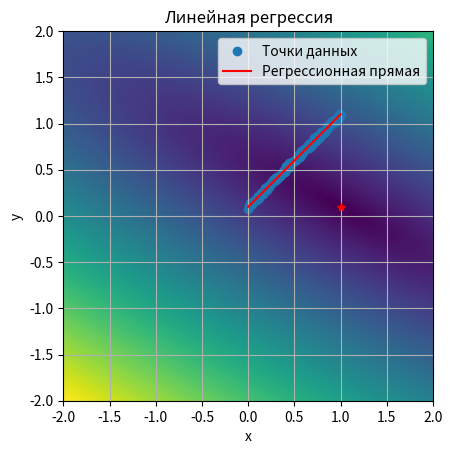
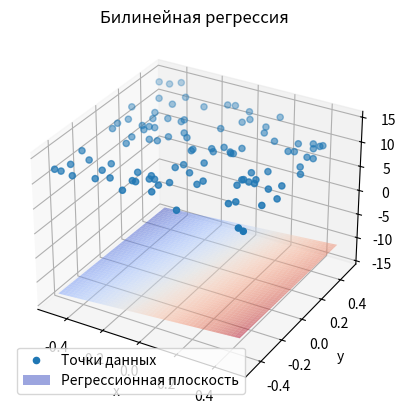

The script that saved these images, in order: (Note: this script raises an exception after producing the figures.)
from collections import namedtuple

import matplotlib.pyplot as plt
from typing import Tuple, Union
import numpy as np
import random

from matplotlib import cm


class DataGenerator(namedtuple("DataGenerator", "dimension, args_min, args_max, args_step, generator_func")):
    def __new__(cls, **args):
        return super(DataGenerator, cls).__new__(cls, **args)


class Regression:
    def __new__(cls, *args, **kwargs):
        raise RuntimeError("Regression class is static class")

    @staticmethod
    def rand_in_range(rand_range: Union[float, Tuple[float, float]] = 1.0) -> float:
        if isinstance(rand_range, float):
            return random.uniform(-0.5 * rand_range, 0.5 * rand_range)
        if isinstance(rand_range, tuple):
            return random.uniform(rand_range[0], rand_range[1])
        return random.uniform(-0.5, 0.5)

    @staticmethod
    def test_data_along_line(k: float = 1.0, b: float = 0.1, arg_range: float = 1.0,
                             rand_range: float = 0.05, n_points: int = 100) -> Tuple[np.ndarray, np.ndarray]:
        """
        Генерирует линию вида y = k * x + b + dy, где dy - аддитивный шум с амплитудой half_disp
        :param k: наклон линии
        :param b: смещение по y
        :param arg_range: диапазон аргумента от 0 до arg_range
        :param rand_range: диапазон шума данных
        :param n_points: количество точек
        :return: кортеж значений по x и y
        """
        x_step = arg_range / (n_points - 1)
        return np.array([i * x_step for i in range(n_points)]), \
            np.array([i * x_step * k + b + Regression.rand_in_range(rand_range) for i in range(n_points)])

    @staticmethod
    def second_order_surface_2d(surf_params:
    Tuple[float, float, float, float, float, float] = (1.0, -2.0, 3.0, 1.0, 2.0, -3.0),
                                args_range: float = 1.0, rand_range: float = .1, n_points: int = 1000) -> \
            Tuple[np.ndarray, np.ndarray, np.ndarray]:
        """
        Генерирует набор тестовых данных около поверхности второго порядка.
        Уравнение поверхности:
        z(x,y) = a * x^2 + x * y * b + c * y^2 + d * x + e * y + f
        :param surf_params: 
        :param surf_params [a, b, c, d, e, f]:
        :param args_range x in [x0, x1], y in [y0, y1]:
        :param rand_range:
        :param n_points:
        :return:
        """
        x = np.array([Regression.rand_in_range(args_range) for _ in range(n_points)])
        y = np.array([Regression.rand_in_range(args_range) for _ in range(n_points)])
        dz = np.array([surf_params[5] + Regression.rand_in_range(rand_range) for _ in range(n_points)])
        return x, y, surf_params[0] * x * x + surf_params[1] * y * x + surf_params[2] * y * y + \
                     surf_params[3] * x + surf_params[4] * y + dz

    @staticmethod
    def test_data_2d(kx: float = -2.0, ky: float = 2.0, b: float = 12.0, args_range: float = 1.0,
                     rand_range: float = 1.0, n_points: int = 100) -> Tuple[np.ndarray, np.ndarray, np.ndarray]:
        """
        Генерирует плоскость вида z = kx*x + ky*x + b + dz, где dz - аддитивный шум в диапазоне rand_range
        :param kx: наклон плоскости по x
        :param ky: наклон плоскости по y
        :param b: смещение по z
        :param args_range: диапазон аргументов по кажой из осей от 0 до args_range
        :param rand_range: диапазон шума данных
        :param n_points: количество точек
        :returns: кортеж значенией по x, y и z
        """
        x = np.array([Regression.rand_in_range(args_range) for _ in range(n_points)])
        y = np.array([Regression.rand_in_range(args_range) for _ in range(n_points)])
        dz = np.array([b + Regression.rand_in_range(rand_range) for _ in range(n_points)])
        return x, y, x * kx + y * ky + dz

    @staticmethod
    def test_data_nd(surf_settings: np.ndarray = np.array([1.0, 2.0, 3.0, 4.0, 5.0, 12.0]), args_range: float = 1.0,
                     rand_range: float = 0.1, n_points: int = 125) -> np.ndarray:
        """
        Генерирует плоскость вида z = k_0*x_0 + k_1*x_1...,k_n*x_n + d + dz, где dz - аддитивный шум в диапазоне rand_range
        :param surf_settings: параметры плоскости в виде k_0,k_1,...,k_n,d
        :param args_range: диапазон аргументов по кажой из осей от 0 до args_range
        :param n_points: количество точек
        :param rand_range: диапазон шума данных
        :returns: массив из строк вида x_0, x_1,...,x_n, f(x_0, x_1,...,x_n)
        """
        n_dims = surf_settings.size - 1
        data = np.zeros((n_points, n_dims + 1,), dtype=float)
        for i in range(n_dims):
            data[:, i] = np.array([Regression.rand_in_range(args_range) for _ in range(n_points)])
            data[:, n_dims] += surf_settings[i] * data[:, i]
        dz = np.array([surf_settings[n_dims] + Regression.rand_in_range(rand_range) for _ in range(n_points)])
        data[:, n_dims] += dz
        return data

    @staticmethod
    def distance_sum(x: np.ndarray, y: np.ndarray, k: float, b: float) -> float:
        """
        Вычисляет сумму квадратов расстояний от набора точек до линии вида y = k*x + b при фиксированных k и b
        по формуле: F(k, b) = (Σ(yi -(k * xi + b))^2)^0.5 (суммирование по i)
        :param x: массив значений по x
        :param y: массив значений по y
        :param k: значение параметра k (наклон)
        :param b: значение параметра b (смещение)
        :returns: F(k, b) = (Σ(yi -(k * xi + b))^2)^0.5
        """
        return np.sqrt(np.power((y - x * k + b), 2.0).sum())

    @staticmethod
    def distance_field(x: np.ndarray, y: np.ndarray, k: np.ndarray, b: np.ndarray) -> np.ndarray:
        """
        Вычисляет сумму квадратов расстояний от набора точек до линии вида y = k*x + b, где k и b являются диапазонами
        значений. Формула расстояния для j-ого значения из набора k и k-ого значения из набора b:
        F(k_j, b_k) = (Σ(yi -(k_j * xi + b_k))^2)^0.5 (суммирование по i)
        :param x: массив значений по x
        :param y: массив значений по y
        :param k: массив значений параметра k (наклоны)
        :param b: массив значений параметра b (смещения)
        :returns: поле расстояний вида F(k, b) = (Σ(yi -(k * xi + b))^2)^0.5 (суммирование по i)
        """
        return np.array([[Regression.distance_sum(x, y, k_i, b_i) for k_i in k.flat] for b_i in b.flat])

    @staticmethod
    def linear_regression(x: np.ndarray, y: np.ndarray) -> Tuple[float, float]:
        """
        Линейная регрессия.\n
        Основные формулы:\n
        yi - xi*k - b = ei\n
        yi - (xi*k + b) = ei\n
        (yi - (xi*k + b))^2 = yi^2 - 2*yi*(xi*k + b) + (xi*k + b)^2 = ei^2\n
        yi^2 - 2*(yi*xi*k + yi*b) + (xi^2 * k^2 + 2 * xi * k * b + b^2) = ei^2\n
        yi^2 - 2*yi*xi*k - 2*yi*b + xi^2 * k^2 + 2 * xi * k * b + b^2 = ei^2\n
        d ei^2 /dk = - 2*yi*xi + 2 * xi^2 * k + 2 * xi * b = 0\n
        d ei^2 /db = - 2*yi + 2 * xi * k + 2 * b = 0\n
        ====================================================================================================================\n
        d ei^2 /dk = (yi - xi * k - b) * xi = 0\n
        d ei^2 /db =  yi - xi * k - b = 0\n
        ====================================================================================================================\n
        Σ(yi - xi * k - b) * xi = 0\n
        Σ yi - xi * k - b = 0\n
        ====================================================================================================================\n
        Σ(yi - xi * k - b) * xi = 0\n
        Σ(yi - xi * k) = n * b\n
        ====================================================================================================================\n
        Σyi - k * Σxi = n * b\n
        Σxi*yi - xi^2 * k - xi*b = 0\n
        Σxi*yi - Σxi^2 * k - Σxi*b = 0\n
        Σxi*yi - Σxi^2 * k - Σxi*(Σyi - k * Σxi) / n = 0\n
        Σxi*yi - Σxi^2 * k - Σxi*Σyi / n + k * (Σxi)^2 / n = 0\n
        Σxi*yi - Σxi*Σyi / n + k * ((Σxi)^2 / n - Σxi^2)  = 0\n
        Σxi*yi - Σxi*Σyi / n = -k * ((Σxi)^2 / n - Σxi^2)\n
        (Σxi*yi - Σxi*Σyi / n) / (Σxi^2 - (Σxi)^2 / n) = k\n
        окончательно:\n
        k = (Σxi*yi - Σxi*Σyi / n) / (Σxi^2 - (Σxi)^2 / n)\n
        b = (Σyi - k * Σxi) /n\n
        :param x: массив значений по x
        :param y: массив значений по y
        :returns: возвращает пару (k, b), которая является решением задачи (Σ(yi -(k * xi + b))^2)->min
        """
        n = len(x)  # Количество наблюдений

        # Рассчитываем необходимые суммы
        sum_xi = np.sum(x)
        sum_yi = np.sum(y)
        sum_xi_squared = np.sum(x ** 2)
        sum_xi_yi = np.sum(x * y)

        # Рассчитываем коэффициенты регрессии
        k = (n * sum_xi_yi - sum_xi * sum_yi) / (n * sum_xi_squared - sum_xi ** 2)
        b = (sum_yi - k * sum_xi) / n

        return k, b

    @staticmethod
    def bi_linear_regression(x: np.ndarray, y: np.ndarray, z: np.ndarray) -> Tuple[float, float, float]:
        """
        Билинейная регрессия.\n
        Основные формулы:\n
        zi - (yi * ky + xi * kx + b) = ei\n
        zi^2 - 2*zi*(yi * ky + xi * kx + b) + (yi * ky + xi * kx + b)^2 = ei^2\n
        ei^2 = zi^2 - 2*yi*zi*ky - 2*zi*xi*kx - 2*zi*b + ((yi*ky)^2 + 2 * (xi*kx*yi*ky + b*yi*ky) + (xi*kx + b)^2)\n
        ei^2 = zi^2 - 2*yi*zi*ky - 2*zi*xi*kx - 2*zi*b + (yi*ky)^2 + 2*xi*kx*yi*ky + 2*b*yi*ky + (xi*kx + b)^2\n
        ei^2 =\n
        zi^2 - 2*zi*yi*ky - 2*zi*xi*kx - 2*zi*b + (yi*ky)^2 + 2*xi*kx*yi*ky + 2*b*yi*ky + (xi*kx)^2 + 2*xi*kx*b+ b^2\n
        ei^2 =\n
        zi^2 - 2*zi*yi*ky - 2*zi*xi*kx - 2*zi*b + (yi*ky)^2 + 2*xi*kx*yi*ky + 2*b*yi*ky + (xi*kx)^2 + 2*xi*kx*b+ b^2\n
        ei^2 =\n
        zi^2 - 2*zi*yi*ky - 2*zi*xi*kx - 2*zi*b + (yi*ky)^2 + 2*xi*kx*yi*ky + 2*b*yi*ky + (xi*kx)^2 + 2*xi*kx*b + b^2\n
        ====================================================================================================================\n
        d Σei^2 /dkx = Σ-zi*xi + ky*xi*yi + kx*xi^2 + xi*b = 0\n
        d Σei^2 /dky = Σ-zi*yi + ky*yi^2 + kx*xi*yi + b*yi = 0\n
        d Σei^2 /db  = Σ-zi + yi*ky + xi*kx = 0\n
        ====================================================================================================================\n
        d Σei^2 /dkx / dkx = Σ xi^2\n
        d Σei^2 /dkx / dky = Σ xi*yi\n
        d Σei^2 /dkx / db  = Σ xi\n
        ====================================================================================================================\n
        d Σei^2 /dky / dkx = Σ xi*yi\n
        d Σei^2 /dky / dky = Σ yi^2\n
        d Σei^2 /dky / db  = Σ yi\n
        ====================================================================================================================\n
        d Σei^2 /db / dkx = Σ xi\n
        d Σei^2 /db / dky = Σ yi\n
        d Σei^2 /db / db  = n\n
        ====================================================================================================================\n
        Hesse matrix:\n
        || d Σei^2 /dkx / dkx;  d Σei^2 /dkx / dky;  d Σei^2 /dkx / db ||\n
        || d Σei^2 /dky / dkx;  d Σei^2 /dky / dky;  d Σei^2 /dky / db ||\n
        || d Σei^2 /db  / dkx;  d Σei^2 /db  / dky;  d Σei^2 /db  / db ||\n
        ====================================================================================================================\n
        Hesse matrix:\n
                       | Σ xi^2;  Σ xi*yi; Σ xi |\n
        H(kx, ky, b) = | Σ xi*yi; Σ yi^2;  Σ yi |\n
                       | Σ xi;    Σ yi;    n    |\n
        ====================================================================================================================\n
                          | Σ-zi*xi + ky*xi*yi + kx*xi^2 + xi*b |\n
        grad(kx, ky, b) = | Σ-zi*yi + ky*yi^2 + kx*xi*yi + b*yi |\n
                          | Σ-zi + yi*ky + xi*kx                |\n
        ====================================================================================================================\n
        Окончательно решение:\n
        |kx|   |1|\n
        |ky| = |1| -  H(1, 1, 0)^-1 * grad(1, 1, 0)\n
        | b|   |0|\n

        :param x: массив значений по x
        :param y: массив значений по y
        :param z: массив значений по z
        :returns: возвращает тройку (kx, ky, b), которая является решением задачи (Σ(zi - (yi * ky + xi * kx + b))^2)->min
        """
        n = len(x)  # Количество наблюдений

        # Рассчитываем необходимые суммы
        sum_xi = np.sum(x)
        sum_yi = np.sum(y)
        sum_zi = np.sum(z)
        sum_xi_squared = np.sum(x ** 2)
        sum_xi_yi = np.sum(x * y)
        sum_yi_squared = np.sum(y ** 2)
        sum_xi_zi = np.sum(x * z)
        sum_yi_zi = np.sum(y * z)

        # Рассчитываем элементы матрицы Гессе
        hesse_matrix = np.array([
            [sum_xi_squared, sum_xi_yi, sum_xi],
            [sum_xi_yi, sum_yi_squared, sum_yi],
            [sum_xi, sum_yi, n]
        ])

        # Рассчитываем градиент
        grad_vector = np.array([
            np.sum(-z * x + y * x * y + x ** 2 + x),
            np.sum(-z * y + y ** 2 + x * y + y),
            np.sum(-z + y * y + x * y)
        ])

        # Решаем систему уравнений для получения коэффициентов
        coefficients = np.linalg.solve(hesse_matrix, grad_vector)

        kx, ky, b = coefficients

        return kx, ky, b

    @staticmethod
    def n_linear_regression(data_rows: np.ndarray) -> np.ndarray:
        """
        H_ij = Σx_i * x_j, i in [0, rows - 1] , j in [0, rows - 1]
        H_ij = Σx_i, j = rows i in [rows, :]
        H_ij = Σx_j, j in [:, rows], i = rows

               | Σkx * xi^2    + Σky * xi * yi + b * Σxi - Σzi * xi|\n
        grad = | Σkx * xi * yi + Σky * yi^2    + b * Σyi - Σzi * yi|\n
               | Σyi * ky      + Σxi * kx                - Σzi     |\n

        x_0 = [1,...1, 0] =>

               | Σ xi^2    + Σ xi * yi - Σzi * xi|\n
        grad = | Σ xi * yi + Σ yi^2    - Σzi * yi|\n
               | Σxi       + Σ yi      - Σzi     |\n

        :param data_rows:  состоит из строк вида: [x_0,x_1,...,x_n, f(x_0,x_1,...,x_n)]
        :return:
        """
        rows, cols = data_rows.shape
        n = cols - 1  # Количество признаков

        # Рассчитываем элементы матрицы Гессе
        hesse_matrix = np.zeros((n + 1, n + 1))
        grad_vector = np.zeros(n + 1)

        for i in range(n):
            for j in range(n):
                hesse_matrix[i, j] = np.sum(data_rows[:, i] * data_rows[:, j])

        for i in range(n):
            hesse_matrix[i, n] = hesse_matrix[n, i] = np.sum(data_rows[:, i])

        hesse_matrix[n, n] = rows

        for i in range(n + 1):
            grad_vector[i] = np.sum(data_rows[:, i] * data_rows[:, n])

        # Решаем систему уравнений для получения коэффициентов
        coefficients = np.linalg.solve(hesse_matrix, grad_vector)

        return coefficients

    @staticmethod
    def poly_regression(x: np.ndarray, y: np.ndarray, order: int = 5) -> np.ndarray:
        """
        Полином: y = Σ_j x^j * bj\n
        Отклонение: ei =  yi - Σ_j xi^j * bj\n
        Минимизируем: Σ_i(yi - Σ_j xi^j * bj)^2 -> min\n
        Σ_i(yi - Σ_j xi^j * bj)^2 = Σ_iyi^2 - 2 * yi * Σ_j xi^j * bj +(Σ_j xi^j * bj)^2\n
        условие минимума:\n d/dbj Σ_i ei = d/dbj (Σ_i yi^2 - 2 * yi * Σ_j xi^j * bj +(Σ_j xi^j * bj)^2) = 0\n
        :param x: массив значений по x
        :param y: массив значений по y
        :param order: порядок полинома
        :return: набор коэффициентов bi полинома y = Σx^i*bi
        """
        n = len(x)  # Количество наблюдений

        # Создаем матрицу X с степенями x от 0 до order
        X = np.column_stack([x ** i for i in range(order + 1)])

        # Решаем систему уравнений для получения коэффициентов
        coefficients = np.linalg.lstsq(X, y, rcond=None)[0]

        return coefficients

    @staticmethod
    def polynom(x: np.ndarray, b: np.ndarray) -> np.ndarray:
        """
        :param x: массив значений по x\n
        :param b: массив коэффициентов полинома\n
        :returns: возвращает полином yi = Σxi^j*bj\n
        """
        order = len(b) - 1
        powers = np.column_stack([x ** i for i in range(order + 1)])

        # Перемножаем матрицу степеней x на вектор коэффициентов
        y_pred = np.dot(powers, b)

        return y_pred

    @staticmethod
    def quadratic_regression_2d(x: np.ndarray, y: np.ndarray, z: np.ndarray) -> np.ndarray:
        """
        Генерирует набор коэффициентов поверхности второго порядка. Уравнение поверхности:
        z(x,y) = a * x^2 + x * y * b + c * y^2 + d * x + e * y + f
        Поверхность максимальна близка ко всем точкам их набора.
        Получить коэффициенты можно по формуле:
        C = A^-1 * B
        C = {a, b, c, d, e, f}^T (вектор столбец искомых коэффициентов)
        Далее введём обозначения:
        x_i - i-ый элемент массива x
        y_i - i-ый элемент массива y
        z_i - i-ый элемент массива z
        C = {a, b, c, d, e, f}^T (вектор столбец искомых коэффициентов)
        B = {Σ xi^2 * zi,
             Σ xi * yi * zi,
             Σ yi^2 * zi,
             Σ xi * zi,
             Σ yi * zi,
             Σ zi} - (вектор свободных членов)
        Чтобы построить матрицу A введём новую матрицу D, составленную из условий:
        D = { x^2 | x * y | y^2 | x | y | 1 }.
        Строка этой матрицы имеет вид:
        di = { xi^2, xi * yi, yi^2, xi, yi, 1 }.

        Матричный элемент матрицы A выражается из матрицы D следующим образом:
        a_ij = (D[:,i], D[:,j]), где (*, *) - скалярное произведение.
        Матрица A - симметричная и имеет размерность 6x6.
        :param x:
        :param y:
        :param z:
        :return:
        """
        n = len(x)  # Количество наблюдений

        # Создаем матрицу D
        D = np.column_stack([x ** 2, x * y, y ** 2, x, y, np.ones_like(x)])

        # Рассчитываем матрицу A
        A = np.zeros((6, 6))
        for i in range(6):
            for j in range(6):
                A[i, j] = np.sum(D[:, i] * D[:, j])

        # Рассчитываем вектор B
        B = np.array([
            np.sum(x ** 2 * z),
            np.sum(x * y * z),
            np.sum(y ** 2 * z),
            np.sum(x * z),
            np.sum(y * z),
            np.sum(z)
        ])

        # Решаем систему уравнений для получения коэффициентов
        coefficients = np.linalg.solve(A, B)

        return coefficients

    @staticmethod
    def distance_field_example():
        """
        Функция проверки поля расстояний:\n
        1) Посчитать тестовыe x и y используя функцию test_data\n
        2) Задать интересующие нас диапазоны k и b (np.linspace...)\n
        3) Рассчитать поле расстояний (distance_field) и вывести в виде изображения.\n
        4) Проанализировать результат (смысл этой картинки в чём...)\n
        :return:
        """
        print("distance field test:")
        x, y = Regression.test_data_along_line()
        k_, b_ = Regression.linear_regression(x, y)
        print(f"y(x) = {k_:1.5} * x + {b_:1.5}\n")
        k = np.linspace(-2.0, 2.0, 128, dtype=float)
        b = np.linspace(-2.0, 2.0, 128, dtype=float)
        z = Regression.distance_field(x, y, k, b)
        plt.imshow(z, extent=[k.min(), k.max(), b.min(), b.max()])
        plt.plot(k_, b_, 'r*')
        plt.xlabel("k")
        plt.ylabel("b")
        plt.grid(True)
        plt.show()

    @staticmethod
    def linear_reg_example():
        """
        Функция проверки работы метода линейной регрессии:\n
        1) Посчитать тестовыe x и y используя функцию test_data\n
        2) Получить с помошью linear_regression значения k и b\n
        3) Вывести на графике x и y в виде массива точек и построить\n
           регрессионную прямую вида: y = k*x + b\n
        :return:
        """
        print("linear reg test:")

        # Генерируем тестовые данные
        x, y = Regression.test_data_along_line()

        # Получаем коэффициенты линейной регрессии
        k, b = Regression.linear_regression(x, y)

        # Строим график
        plt.scatter(x, y, label='Точки данных')
        plt.plot(x, k * x + b, color='red', label='Регрессионная прямая')
        plt.xlabel('x')
        plt.ylabel('y')
        plt.title('Линейная регрессия')
        plt.legend()
        plt.show()

    @staticmethod
    def bi_linear_reg_example():
        """
        Функция проверки работы метода билинейной регрессии:\n
        1) Посчитать тестовыe x, y и z используя функцию test_data_2d\n
        2) Получить с помошью bi_linear_regression значения kx, ky и b\n
        3) Вывести на трёхмерном графике x, y и z в виде массива точек и построить\n
           регрессионную плоскость вида:\n z = kx*x + ky*y + b\n
        :return:
        """
        print("bi-linear reg test:")

        # Генерируем тестовые данные
        x, y, z = Regression.test_data_2d()

        # Получаем коэффициенты билинейной регрессии
        kx, ky, b = Regression.bi_linear_regression(x, y, z)

        # Строим трехмерный график
        fig = plt.figure()
        ax = fig.add_subplot(111, projection='3d')
        ax.scatter(x, y, z, label='Точки данных')

        # Генерируем сетку для построения регрессионной плоскости
        x_range = np.linspace(min(x), max(x), 100)
        y_range = np.linspace(min(y), max(y), 100)
        x_mesh, y_mesh = np.meshgrid(x_range, y_range)
        z_mesh = kx * x_mesh + ky * y_mesh + b

        ax.plot_surface(x_mesh, y_mesh, z_mesh, cmap=cm.coolwarm, alpha=0.5, label='Регрессионная плоскость')

        ax.set_xlabel('x')
        ax.set_ylabel('y')
        ax.set_zlabel('z')
        ax.set_title('Билинейная регрессия')
        ax.legend()
        plt.show()

    @staticmethod
    def poly_reg_example():
        """
        Функция проверки работы метода полиномиальной регрессии:\n
        1) Посчитать тестовыe x, y используя функцию test_data\n
        2) Посчитать набор коэффициентов bi полинома y = Σx^i*bi используя функцию poly_regression\n
        3) Вывести на графике x и y в виде массива точек и построить\n
           регрессионную кривую. Для построения кривой использовать метод polynom\n
        :return:
        """
        print('\npoly regression test:')

        # Генерируем тестовые данные
        x, y = Regression.test_data_along_line()

        # Получаем коэффициенты полиномиальной регрессии
        coefficients = Regression.poly_regression(x, y)

        # Строим график
        plt.scatter(x, y, label='Точки данных')
        plt.plot(x, Regression.polynom(x, coefficients), color='red', label='Регрессионная кривая')
        plt.xlabel('x')
        plt.ylabel('y')
        plt.title('Полиномиальная регрессия')
        plt.legend()
        plt.show()

    @staticmethod
    def n_linear_reg_example():
        print("\nn linear regression test:")

        # Генерируем тестовые данные для n-мерной линейной регрессии
        data_rows = Regression.test_data_nd()

        # Получаем коэффициенты n-мерной линейной регрессии
        coefficients = Regression.n_linear_regression(data_rows)

        # Выводим результаты
        print("Коэффициенты n-мерной линейной регрессии:")
        for i, coeff in enumerate(coefficients):
            print(f"b{i} = {coeff}")

        # Строим график для n-мерной линейной регрессии
        # В данном случае, поскольку у нас n-мерная линейная регрессия,
        # мы можем построить график для двух произвольных признаков.
        plt.scatter(data_rows[:, 0], data_rows[:, 1], label='Точки данных (n-мерная линейная регрессия)')
        plt.xlabel('Признак 1')
        plt.ylabel('Признак 2')
        plt.title('n-мерная линейная регрессия')
        plt.legend()
        plt.show()

    @staticmethod
    def quadratic_reg_example():
        """
        """
        print('2D quadratic regression test:')

        # Генерируем тестовые данные для квадратичной регрессии
        x, y, z = Regression.second_order_surface_2d()

        # Получаем коэффициенты квадратичной регрессии
        coefficients = Regression.quadratic_regression_2d(x, y, z)

        # Строим график для квадратичной регрессии
        fig = plt.figure()
        ax = fig.add_subplot(111, projection='3d')
        ax.scatter(x, y, z, label='Точки данных (квадратичная регрессия)')

        # Создаем поверхность для отображения квадратичной регрессии
        x_range = np.linspace(min(x), max(x), 100)
        y_range = np.linspace(min(y), max(y), 100)
        X, Y = np.meshgrid(x_range, y_range)
        Z = Regression.distance_field(X, Y, *coefficients)
        ax.plot_surface(X, Y, Z, alpha=0.5, rstride=100, cstride=100, color='red', label='Квадратичная поверхность')

        ax.set_xlabel('Признак 1')
        ax.set_ylabel('Признак 2')
        ax.set_zlabel('Целевая переменная')
        ax.set_title('2D квадратичная регрессия')
        ax.legend()

        plt.show()


if __name__ == "__main__":
    Regression.distance_field_example()
    Regression.linear_reg_example()
    Regression.bi_linear_reg_example()
    Regression.n_linear_reg_example()
    Regression.poly_reg_example()
    # Regression.quadratic_reg_example()
